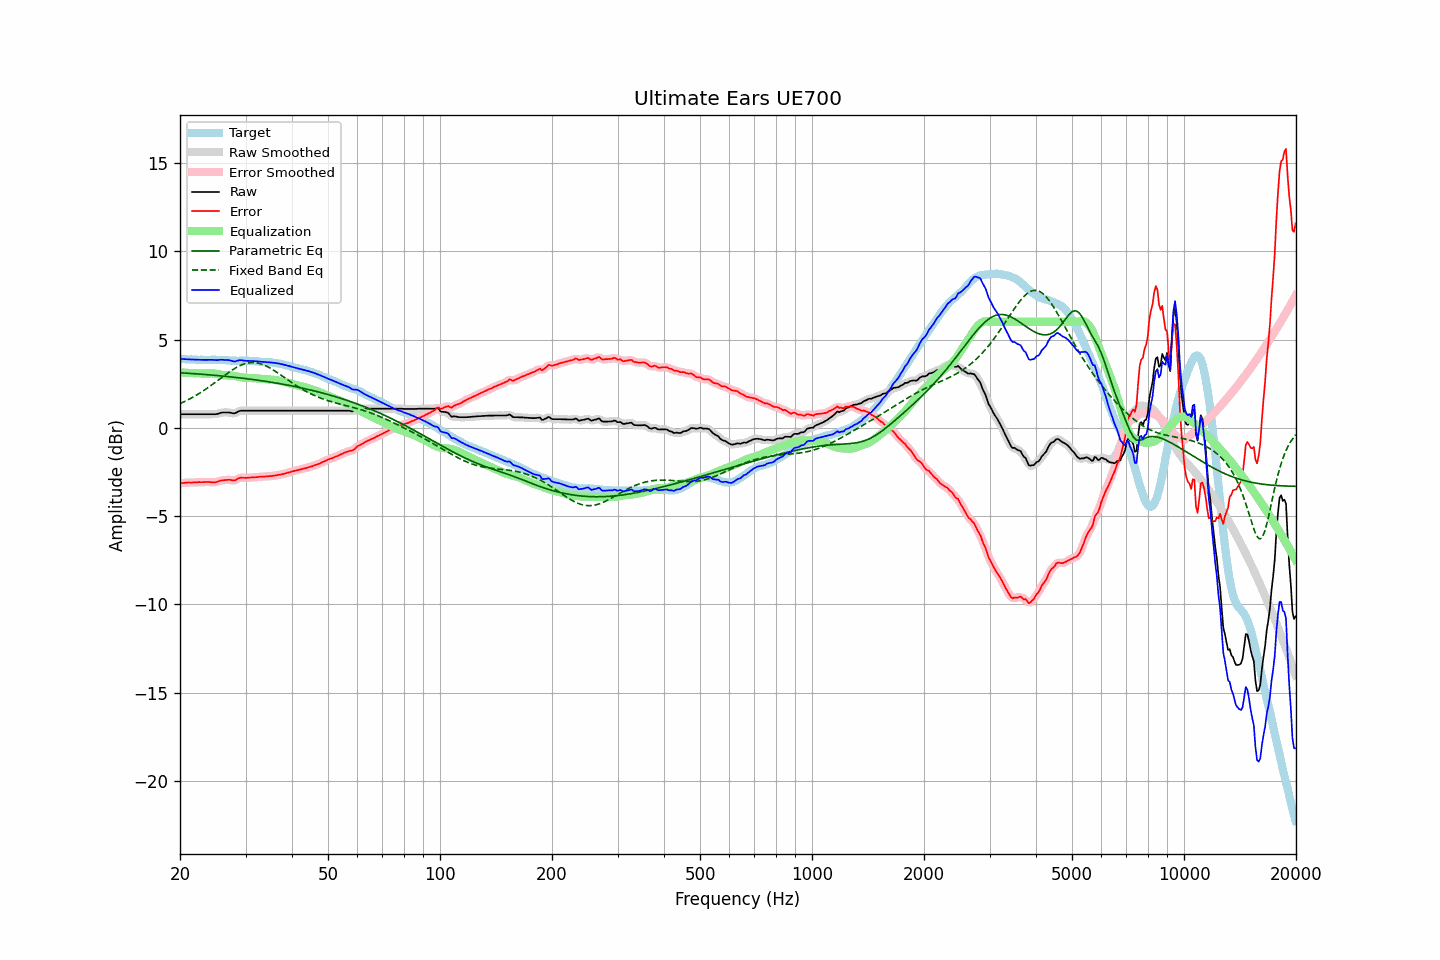

The file beside this chart, header and first rows:
frequency, raw, error, smoothed, error_smoothed, equalization, parametric_eq, fixed_band_eq, equalized_raw, equalized_smoothed, target
20.00, 0.77, -3.14, 0.77, -3.14, 3.14, 3.12, 1.37, 3.91, 3.91, 3.91
20.20, 0.77, -3.13, 0.77, -3.13, 3.13, 3.11, 1.41, 3.90, 3.90, 3.90
20.40, 0.77, -3.13, 0.77, -3.13, 3.13, 3.11, 1.45, 3.89, 3.89, 3.90
20.61, 0.77, -3.12, 0.77, -3.12, 3.12, 3.10, 1.49, 3.89, 3.89, 3.89
20.81, 0.77, -3.11, 0.77, -3.11, 3.11, 3.09, 1.54, 3.88, 3.88, 3.88
21.02, 0.77, -3.10, 0.77, -3.10, 3.11, 3.09, 1.58, 3.88, 3.88, 3.87
21.23, 0.77, -3.10, 0.77, -3.10, 3.10, 3.08, 1.63, 3.87, 3.87, 3.87
21.44, 0.77, -3.11, 0.77, -3.10, 3.10, 3.08, 1.68, 3.87, 3.87, 3.88
21.66, 0.77, -3.10, 0.77, -3.10, 3.10, 3.07, 1.73, 3.86, 3.86, 3.87
21.87, 0.77, -3.10, 0.77, -3.10, 3.09, 3.06, 1.78, 3.86, 3.86, 3.87
22.09, 0.77, -3.09, 0.77, -3.09, 3.09, 3.06, 1.84, 3.86, 3.86, 3.86
22.31, 0.77, -3.09, 0.77, -3.08, 3.09, 3.05, 1.89, 3.86, 3.86, 3.85
22.54, 0.77, -3.08, 0.77, -3.08, 3.08, 3.04, 1.95, 3.85, 3.85, 3.84
22.76, 0.77, -3.08, 0.77, -3.08, 3.08, 3.04, 2.01, 3.85, 3.85, 3.85
22.99, 0.77, -3.08, 0.77, -3.08, 3.08, 3.03, 2.06, 3.85, 3.85, 3.85
23.22, 0.77, -3.07, 0.77, -3.08, 3.08, 3.02, 2.13, 3.84, 3.84, 3.84
23.45, 0.77, -3.07, 0.77, -3.07, 3.08, 3.02, 2.19, 3.85, 3.85, 3.84
23.69, 0.77, -3.07, 0.77, -3.07, 3.08, 3.01, 2.25, 3.85, 3.85, 3.84
23.92, 0.77, -3.07, 0.77, -3.07, 3.08, 3.00, 2.31, 3.85, 3.85, 3.84
24.16, 0.77, -3.08, 0.77, -3.08, 3.08, 2.99, 2.38, 3.85, 3.85, 3.85
24.40, 0.77, -3.09, 0.77, -3.09, 3.08, 2.98, 2.45, 3.85, 3.85, 3.86
24.65, 0.77, -3.09, 0.77, -3.09, 3.07, 2.98, 2.51, 3.84, 3.84, 3.86
24.89, 0.77, -3.09, 0.77, -3.08, 3.06, 2.97, 2.58, 3.83, 3.84, 3.86
25.14, 0.78, -3.07, 0.78, -3.06, 3.05, 2.96, 2.65, 3.83, 3.84, 3.85
25.39, 0.81, -3.04, 0.81, -3.04, 3.03, 2.95, 2.72, 3.84, 3.84, 3.84
25.65, 0.84, -3.00, 0.84, -3.01, 3.02, 2.94, 2.78, 3.85, 3.85, 3.84
25.91, 0.86, -2.98, 0.86, -2.99, 3.00, 2.93, 2.85, 3.85, 3.85, 3.84
26.16, 0.87, -2.97, 0.87, -2.97, 2.98, 2.93, 2.92, 3.85, 3.85, 3.84
26.43, 0.87, -2.96, 0.87, -2.96, 2.97, 2.92, 2.99, 3.84, 3.84, 3.83
26.69, 0.87, -2.96, 0.87, -2.95, 2.97, 2.91, 3.05, 3.84, 3.84, 3.83
26.96, 0.87, -2.95, 0.87, -2.95, 2.97, 2.90, 3.12, 3.83, 3.83, 3.82
27.23, 0.86, -2.95, 0.85, -2.96, 2.96, 2.89, 3.18, 3.82, 3.82, 3.81
27.50, 0.84, -2.97, 0.84, -2.97, 2.96, 2.88, 3.25, 3.80, 3.79, 3.80
27.77, 0.82, -2.98, 0.82, -2.98, 2.95, 2.87, 3.30, 3.77, 3.77, 3.80
28.05, 0.82, -2.98, 0.83, -2.97, 2.93, 2.86, 3.36, 3.75, 3.76, 3.80
28.33, 0.86, -2.94, 0.86, -2.94, 2.92, 2.85, 3.41, 3.78, 3.78, 3.80
28.62, 0.91, -2.88, 0.90, -2.89, 2.90, 2.84, 3.46, 3.81, 3.80, 3.79
28.90, 0.95, -2.85, 0.94, -2.85, 2.88, 2.83, 3.51, 3.83, 3.82, 3.80
29.19, 0.97, -2.83, 0.96, -2.83, 2.86, 2.82, 3.55, 3.83, 3.83, 3.80
29.48, 0.97, -2.84, 0.97, -2.83, 2.85, 2.81, 3.59, 3.81, 3.82, 3.80
29.78, 0.97, -2.83, 0.97, -2.83, 2.83, 2.80, 3.62, 3.80, 3.80, 3.80
30.08, 0.97, -2.84, 0.97, -2.84, 2.82, 2.78, 3.64, 3.79, 3.79, 3.81
30.38, 0.97, -2.83, 0.97, -2.83, 2.82, 2.77, 3.67, 3.79, 3.79, 3.80
30.68, 0.97, -2.83, 0.97, -2.83, 2.82, 2.76, 3.68, 3.79, 3.79, 3.80
30.99, 0.97, -2.82, 0.97, -2.82, 2.82, 2.75, 3.69, 3.79, 3.79, 3.78
31.30, 0.97, -2.81, 0.97, -2.81, 2.81, 2.74, 3.69, 3.78, 3.78, 3.78
31.61, 0.97, -2.81, 0.97, -2.81, 2.81, 2.73, 3.69, 3.78, 3.78, 3.78
31.93, 0.97, -2.80, 0.97, -2.80, 2.80, 2.71, 3.68, 3.77, 3.77, 3.77
32.24, 0.97, -2.80, 0.97, -2.79, 2.79, 2.70, 3.67, 3.76, 3.76, 3.76
32.57, 0.97, -2.78, 0.97, -2.78, 2.79, 2.69, 3.65, 3.75, 3.75, 3.75
32.89, 0.97, -2.77, 0.97, -2.78, 2.78, 2.67, 3.63, 3.75, 3.75, 3.74
33.22, 0.97, -2.77, 0.97, -2.77, 2.77, 2.66, 3.60, 3.74, 3.74, 3.74
33.55, 0.97, -2.77, 0.97, -2.76, 2.77, 2.65, 3.56, 3.73, 3.73, 3.73
33.89, 0.97, -2.76, 0.97, -2.76, 2.76, 2.63, 3.52, 3.73, 3.73, 3.73
34.23, 0.97, -2.75, 0.97, -2.75, 2.75, 2.62, 3.48, 3.72, 3.72, 3.72
34.57, 0.97, -2.75, 0.97, -2.75, 2.75, 2.61, 3.43, 3.71, 3.71, 3.72
34.92, 0.97, -2.73, 0.97, -2.74, 2.74, 2.59, 3.38, 3.71, 3.71, 3.70
35.27, 0.97, -2.74, 0.97, -2.73, 2.73, 2.58, 3.33, 3.70, 3.70, 3.71
35.62, 0.97, -2.72, 0.97, -2.72, 2.72, 2.56, 3.27, 3.69, 3.69, 3.69
35.97, 0.97, -2.70, 0.97, -2.71, 2.71, 2.55, 3.22, 3.67, 3.67, 3.67
... 635 more rows
